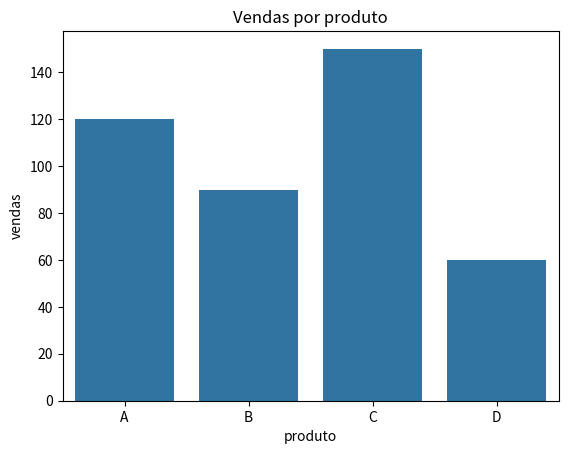

Reproduce this figure in Python.
import seaborn as sns
import matplotlib.pyplot as plt
import pandas as pd

df = pd.DataFrame({
    "produto": ["A", "B", "C", "D"],
    "vendas": [120, 90, 150, 60]
})

sns.barplot(data=df, x="produto", y="vendas")
plt.title("Vendas por produto")
plt.show()
